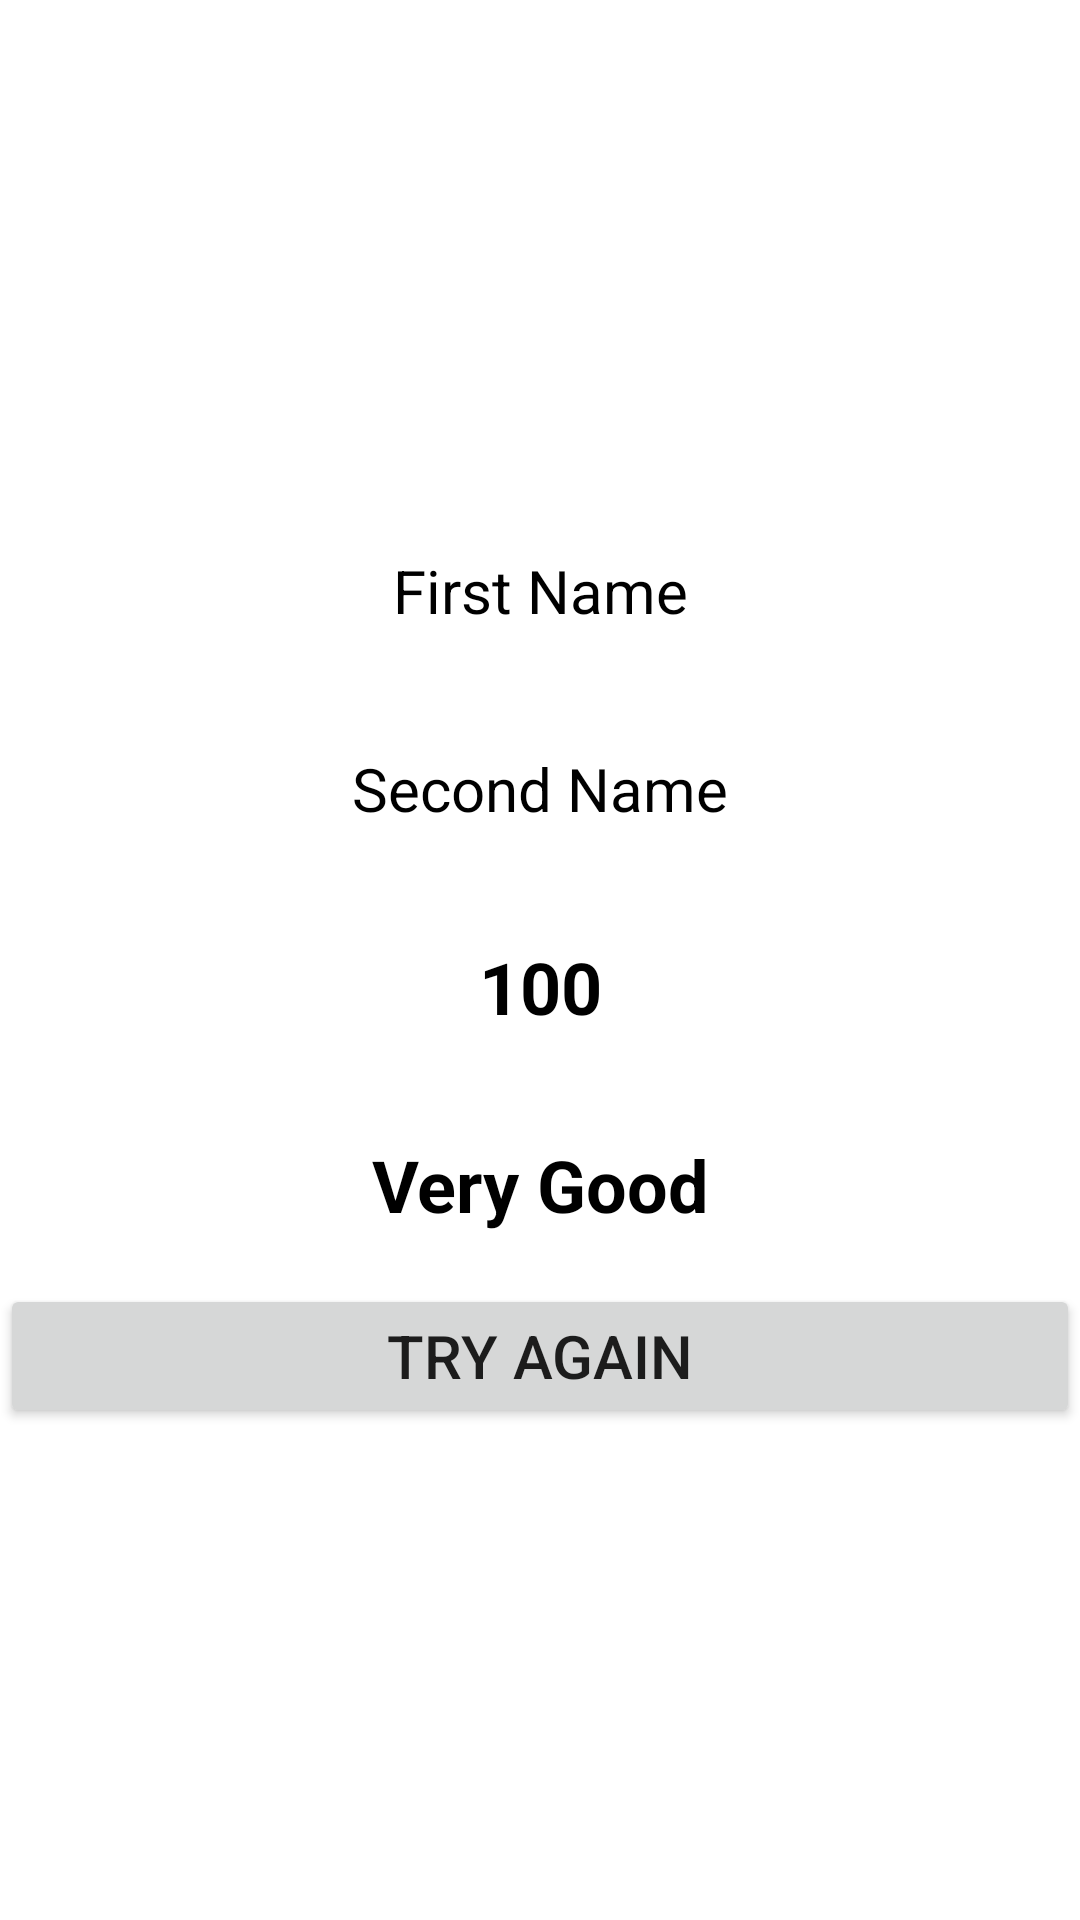

Here is an Android app screen rendered from its layout file. Give the layout XML and the strings, colors and styles it references.
<!-- AndroidManifest.xml: application theme Theme.LoveCalculator20 -->
<!-- res/layout/fragment_second.xml -->
<?xml version="1.0" encoding="utf-8"?>
<LinearLayout xmlns:android="http://schemas.android.com/apk/res/android"
    xmlns:tools="http://schemas.android.com/tools"
    android:layout_width="match_parent"
    android:layout_height="match_parent"
    android:gravity="center"
    android:orientation="vertical"
    tools:context=".SecondFragment">

    <TextView
        android:id="@+id/tvFirstName"
        android:layout_width="match_parent"
        android:layout_height="50dp"
        android:layout_margin="8dp"
        android:gravity="center"
        android:text="First Name"
        android:textColor="@color/black"
        android:textSize="20sp" />

    <TextView
        android:id="@+id/tvSecondName"
        android:layout_width="match_parent"
        android:layout_height="50dp"
        android:layout_margin="8dp"
        android:gravity="center"
        android:text="Second Name"
        android:textColor="@color/black"
        android:textSize="20sp" />

    <TextView
        android:id="@+id/tvPercent"
        android:layout_width="50dp"
        android:layout_height="50dp"
        android:layout_margin="8dp"
        android:gravity="center"
        android:text="100"
        android:textColor="@color/black"
        android:textSize="24dp"
        android:textStyle="bold" />

    <TextView
        android:id="@+id/tvResult"
        android:layout_width="match_parent"
        android:layout_height="50dp"
        android:layout_margin="8dp"
        android:gravity="center"
        android:text="Very Good"
        android:textColor="@color/black"
        android:textSize="24dp"
        android:textStyle="bold" />


    <Button
        android:id="@+id/btnTryAgain"
        android:layout_width="match_parent"
        android:layout_height="wrap_content"
        android:text="Try again"
        android:textSize="20dp" />

</LinearLayout>
<!-- resources referenced by this layout -->
<resources>
  <style name="Theme.LoveCalculator20" parent="Theme.MaterialComponents.DayNight.DarkActionBar">
          
          <item name="colorPrimary">@color/purple_500</item>
          <item name="colorPrimaryVariant">@color/purple_700</item>
          <item name="colorOnPrimary">@color/white</item>
          
          <item name="colorSecondary">@color/teal_200</item>
          <item name="colorSecondaryVariant">@color/teal_700</item>
          <item name="colorOnSecondary">@color/black</item>
          
          <item name="android:statusBarColor" tools:targetApi="l">?attr/colorPrimaryVariant</item>
          
      </style>
  <!-- not gathered from this repository: default colours our renderer supplied (Android Studio template values) -->
  <color name="purple_500">#FF6200EE</color>
  <color name="purple_700">#FF3700B3</color>
  <color name="teal_200">#FF03DAC5</color>
  <color name="teal_700">#FF018786</color>
  <color name="black">#FF000000</color>
  <color name="white">#FFFFFFFF</color>
</resources>
